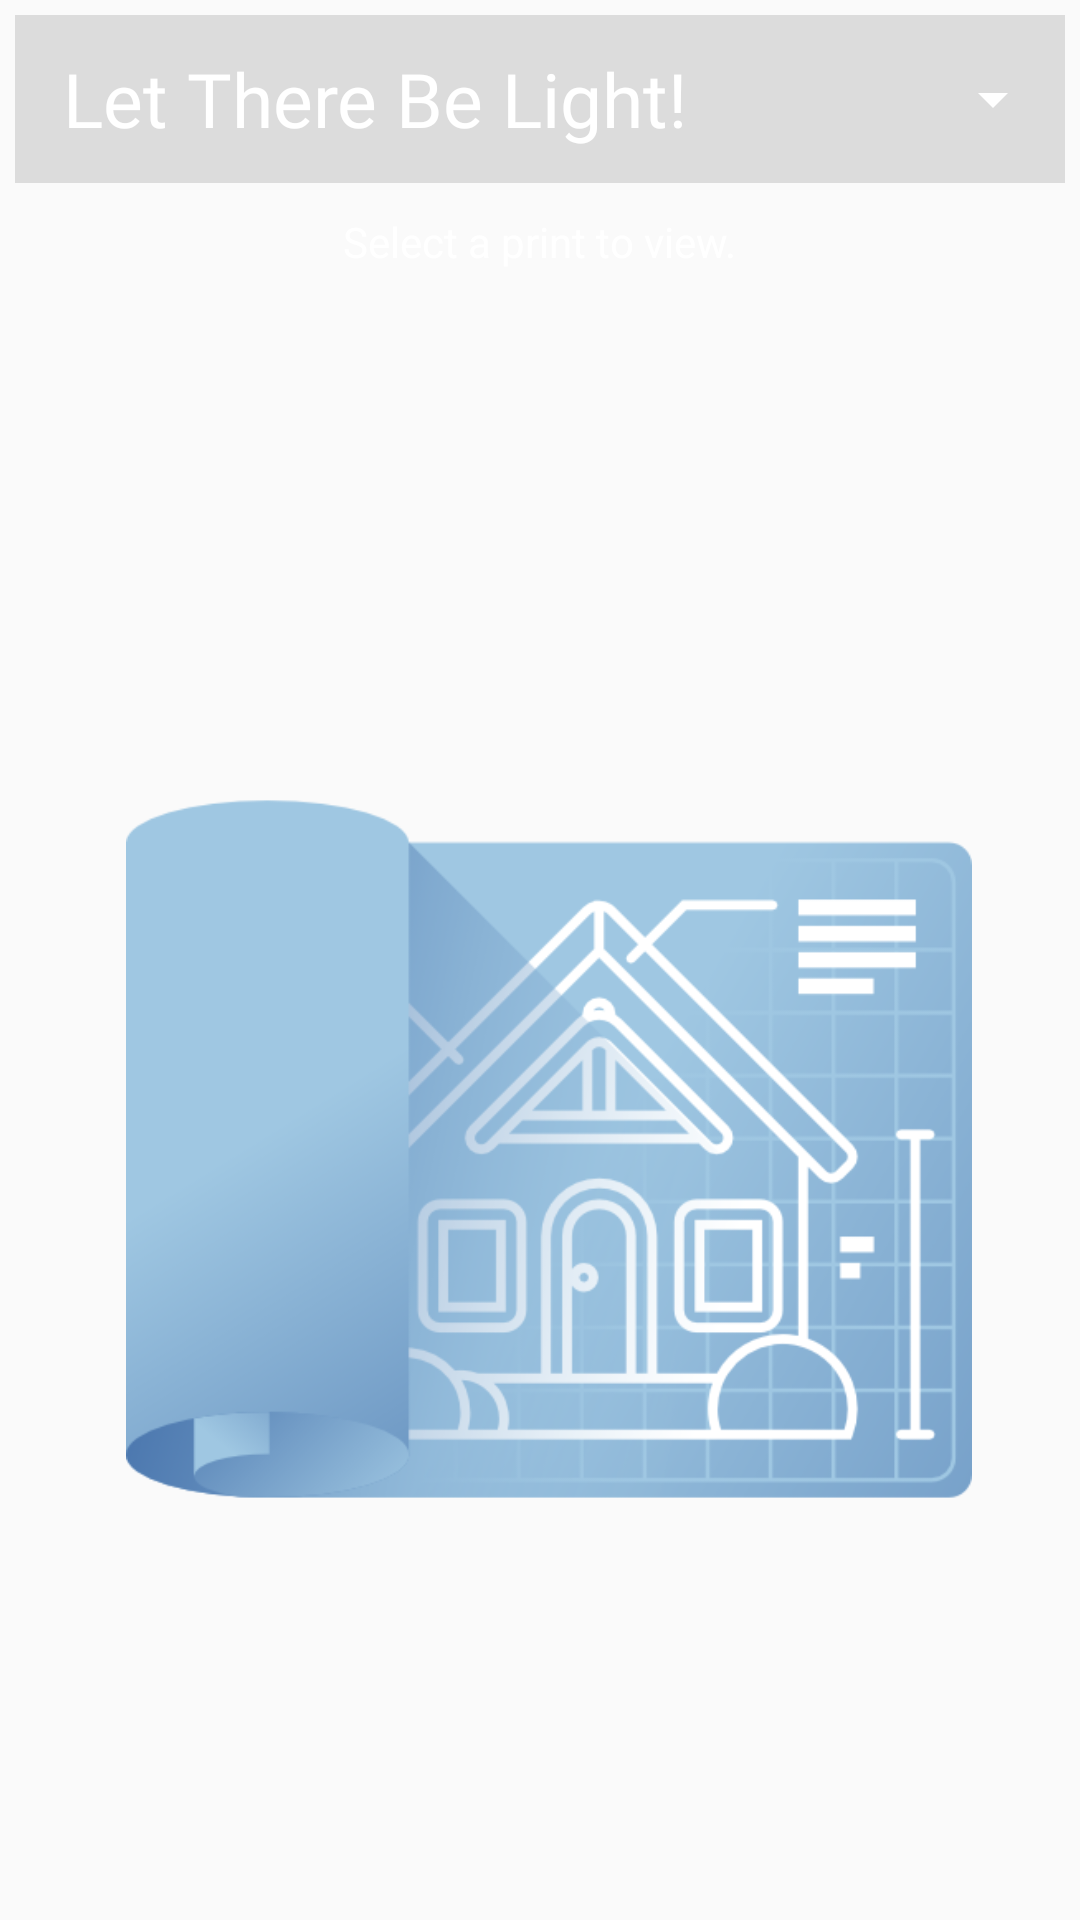

This screen was rendered from an Android layout file. Write that file and the resources it references.
<!-- AndroidManifest.xml: application theme Theme.LetThereBeLight -->
<!-- res/layout/activity_pdf_view.xml -->
<?xml version="1.0" encoding="utf-8"?>
<RelativeLayout xmlns:android="http://schemas.android.com/apk/res/android"
    xmlns:app="http://schemas.android.com/apk/res-auto"
    xmlns:tools="http://schemas.android.com/tools"
    android:layout_width="match_parent"
    android:layout_height="match_parent"
    android:background="@drawable/lightbulb"
    android:padding="5dp"
    tools:context=".PdfViewActivity">


    <include
        android:id="@+id/app_bar"
        layout="@layout/main_appbar" />

    <ImageView
        android:id="@+id/pdfImageView"
        android:layout_width="wrap_content"
        android:layout_height="553dp"
        android:layout_below="@+id/pdf_spinner"
        android:layout_alignParentStart="true"
        android:layout_alignParentEnd="true"
        android:layout_centerVertical="true"
        android:layout_marginStart="37dp"
        android:layout_marginTop="5dp"
        android:layout_marginEnd="31dp"
        android:layout_marginBottom="16dp"
        app:srcCompat="@drawable/blue_print_png" />

    <Spinner
        android:id="@+id/pdf_spinner"
        android:layout_width="300dp"
        android:layout_height="wrap_content"
        android:layout_below="@id/textView"
        android:layout_centerInParent="true"
        android:background="@color/white" />

    <TextView
        android:id="@+id/textView"
        android:layout_width="wrap_content"
        android:layout_height="wrap_content"
        android:layout_below="@id/app_bar"
        android:layout_centerInParent="true"
        android:layout_marginTop="10dp"
        android:layout_marginBottom="52dp"
        android:text="Select a print to view."
        android:textColor="@color/white" />


</RelativeLayout>
<!-- res/layout/main_appbar.xml (included above) -->
<?xml version="1.0" encoding="utf-8"?>
<androidx.appcompat.widget.Toolbar xmlns:android="http://schemas.android.com/apk/res/android"
    android:id="@+id/main_appbar"
    android:layout_width="match_parent"
    android:layout_height="?actionBarSize"
    android:background="#29424242"
    android:theme="@style/ThemeOverlay.AppCompat.Dark.ActionBar">


    <TextView
        android:id="@+id/txtViewBanner"
        android:layout_width="wrap_content"
        android:layout_height="wrap_content"
        android:fontFamily="@font/allerta_stencil"
        android:text="Let There Be Light!"

        android:textColor="@color/white"
        android:textSize="25sp" />

    <Spinner
        android:id="@+id/toolBarSpinner"
        android:layout_width="wrap_content"
        android:layout_height="wrap_content"
        android:layout_marginStart="100dp"
        android:dropDownWidth="wrap_content"
        android:dropDownSelector="@color/white" />
</androidx.appcompat.widget.Toolbar>
<!-- resources referenced by this layout -->
<resources>
  <!-- drawable blue_print_png: png bitmap (drawable, 62053 bytes) -->
  <style name="Theme.LetThereBeLight" parent="Theme.AppCompat.DayNight.NoActionBar">
          
          <item name="colorPrimary">@color/black</item>
          <item name="colorPrimaryVariant">@color/black</item>
          <item name="colorOnPrimary">@color/white</item>
          
          <item name="colorSecondary">@color/teal_200</item>
          <item name="colorSecondaryVariant">@color/teal_700</item>
          <item name="colorOnSecondary">@color/black</item>
          
          <item name="android:statusBarColor" tools:targetApi="l">?attr/colorPrimaryVariant</item>
          
      </style>
  <!-- not gathered from this repository: default colours our renderer supplied (Android Studio template values) -->
  <color name="teal_200">#FF03DAC5</color>
  <color name="teal_700">#FF018786</color>
  <color name="black">#FF000000</color>
  <color name="white">#FFFFFFFF</color>
</resources>
